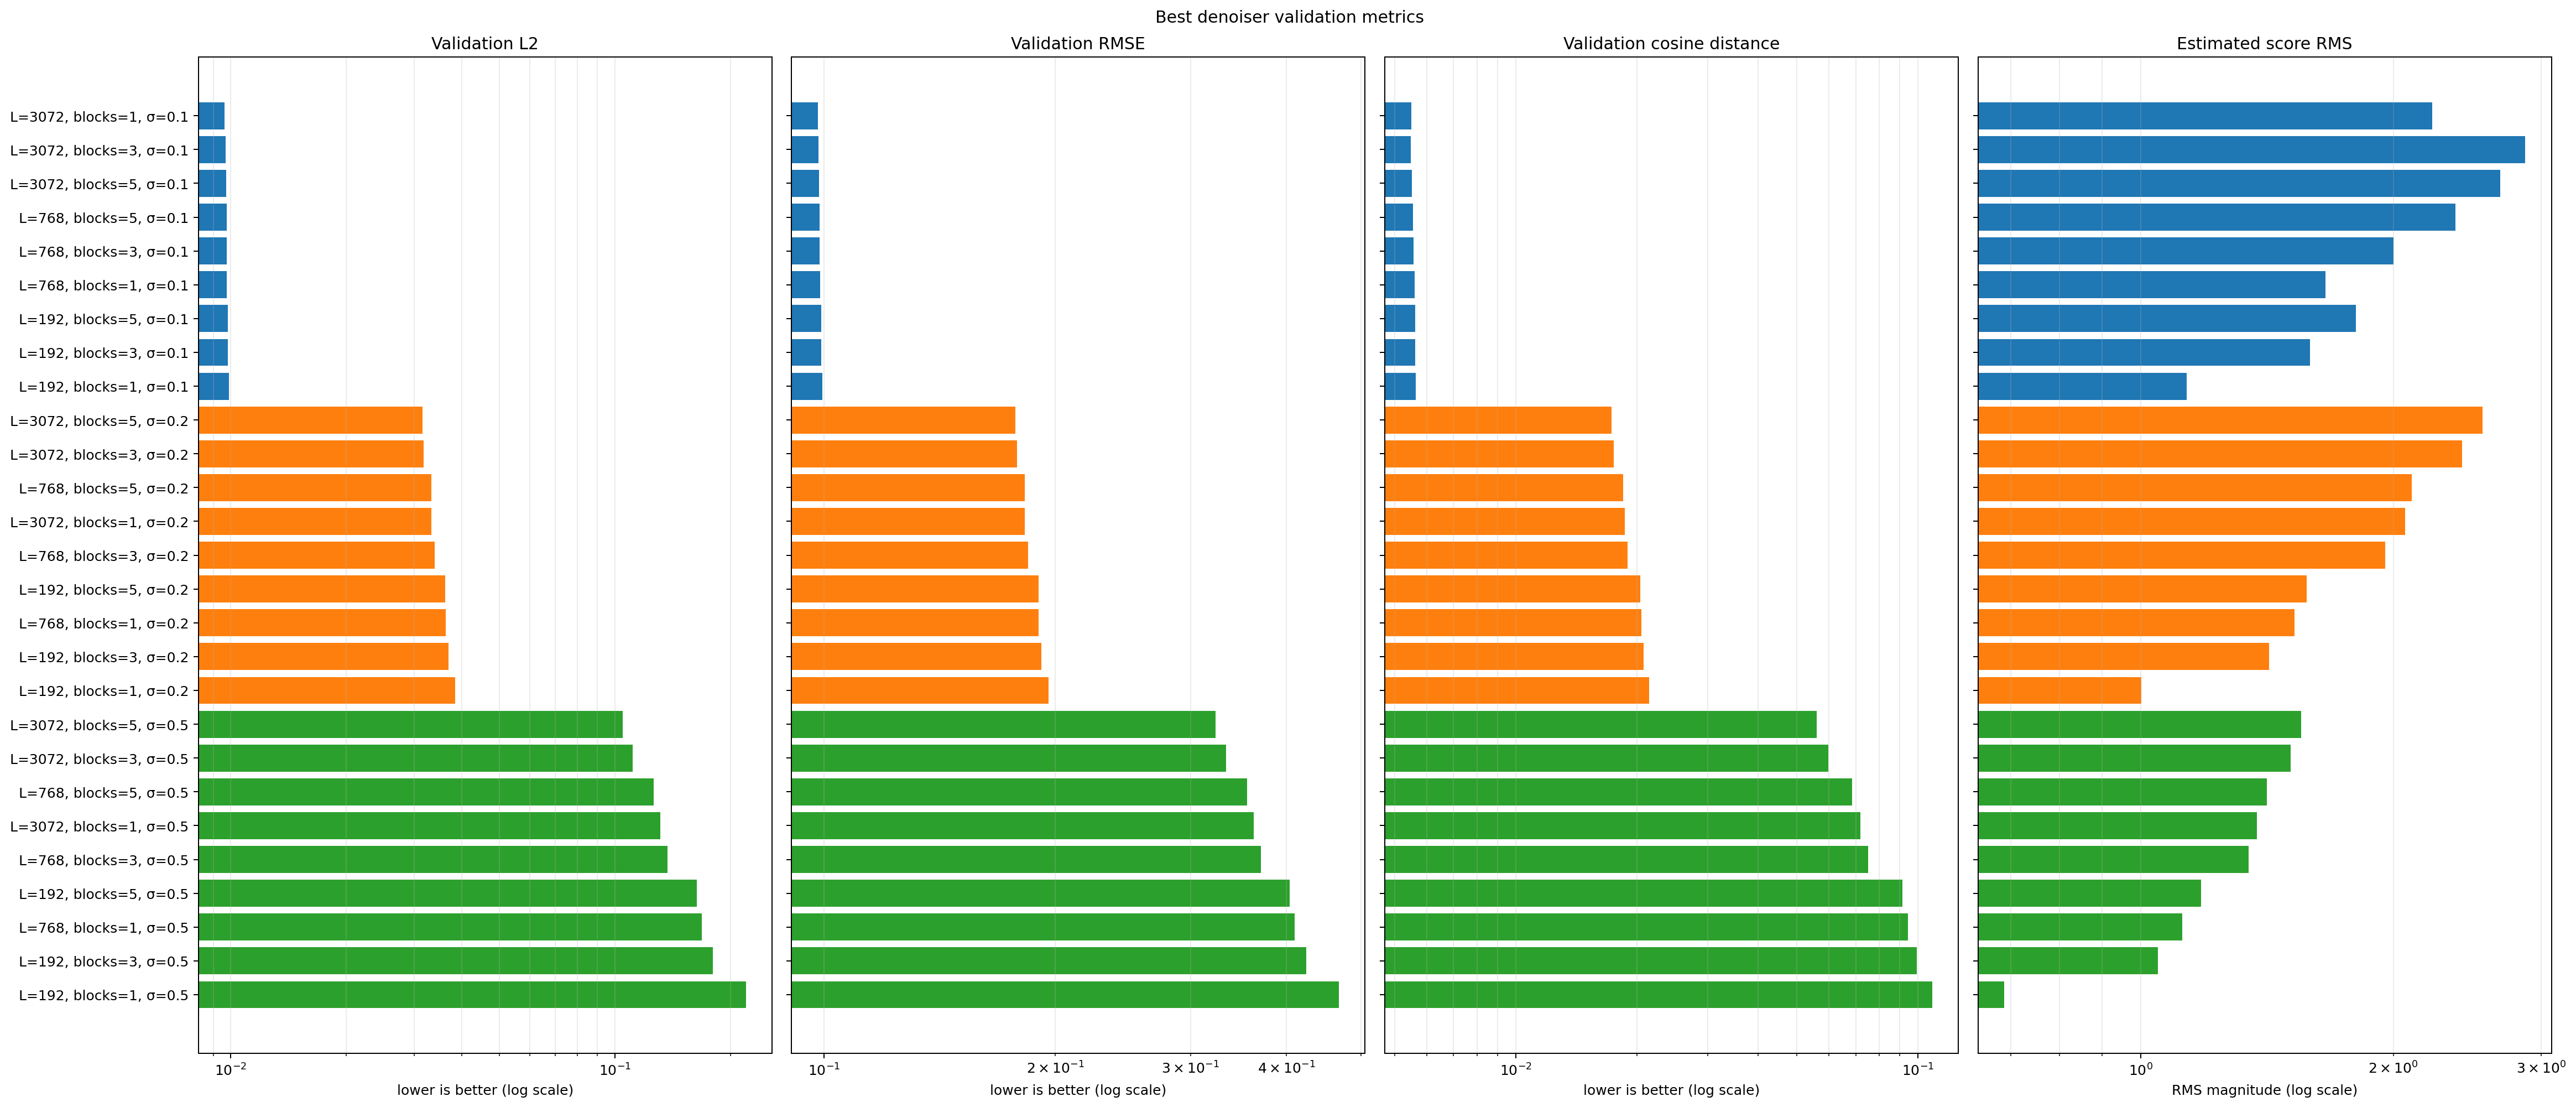

The data file committed next to this chart (first rows):
name, latent_dim, num_layers, sigma, best_step, l2, rmse, cosine_distance, noisy_l2, noisy_rmse, noisy_cosine_distance, score_mse, score_rms, summary_path
latent_3072_layers_1_sigma_0p1, 3072, 1, 0.1, 10000, 0.009631, 0.09814, 0.005494, 0.01001, 0.1, 0.005687, 4.945, 2.224, /Users/meshaza/Desktop/data/steering-rec…
latent_3072_layers_3_sigma_0p1, 3072, 3, 0.1, 10000, 0.009685, 0.09841, 0.00548, 0.01001, 0.1, 0.005687, 8.254, 2.873, /Users/meshaza/Desktop/data/steering-rec…
latent_3072_layers_5_sigma_0p1, 3072, 5, 0.1, 10000, 0.009724, 0.09861, 0.005508, 0.01001, 0.1, 0.005687, 7.186, 2.681, /Users/meshaza/Desktop/data/steering-rec…
latent_768_layers_5_sigma_0p1, 768, 5, 0.1, 10000, 0.009753, 0.09875, 0.005539, 0.01001, 0.1, 0.005687, 5.627, 2.372, /Users/meshaza/Desktop/data/steering-rec…
latent_768_layers_3_sigma_0p1, 768, 3, 0.1, 10000, 0.009753, 0.09876, 0.005568, 0.01001, 0.1, 0.005687, 4.009, 2.002, /Users/meshaza/Desktop/data/steering-rec…
latent_768_layers_1_sigma_0p1, 768, 1, 0.1, 10000, 0.009776, 0.09887, 0.005591, 0.01001, 0.1, 0.005687, 2.755, 1.66, /Users/meshaza/Desktop/data/steering-rec…
latent_192_layers_5_sigma_0p1, 192, 5, 0.1, 10000, 0.009831, 0.09915, 0.005612, 0.01001, 0.1, 0.005687, 3.258, 1.805, /Users/meshaza/Desktop/data/steering-rec…
latent_192_layers_3_sigma_0p1, 192, 3, 0.1, 10000, 0.009839, 0.09919, 0.005623, 0.01001, 0.1, 0.005687, 2.532, 1.591, /Users/meshaza/Desktop/data/steering-rec…
latent_192_layers_1_sigma_0p1, 192, 1, 0.1, 10000, 0.009899, 0.09949, 0.005641, 0.01001, 0.1, 0.005687, 1.286, 1.134, /Users/meshaza/Desktop/data/steering-rec…
latent_3072_layers_5_sigma_0p2, 3072, 5, 0.2, 10000, 0.03153, 0.1776, 0.01727, 0.04002, 0.2, 0.02209, 6.534, 2.556, /Users/meshaza/Desktop/data/steering-rec…
latent_3072_layers_3_sigma_0p2, 3072, 3, 0.2, 10000, 0.03178, 0.1783, 0.0175, 0.04002, 0.2, 0.02209, 5.834, 2.415, /Users/meshaza/Desktop/data/steering-rec…
latent_768_layers_5_sigma_0p2, 768, 5, 0.2, 10000, 0.0333, 0.1825, 0.01849, 0.04002, 0.2, 0.02209, 4.426, 2.104, /Users/meshaza/Desktop/data/steering-rec…
latent_3072_layers_1_sigma_0p2, 3072, 1, 0.2, 10000, 0.03331, 0.1825, 0.01863, 0.04002, 0.2, 0.02209, 4.264, 2.065, /Users/meshaza/Desktop/data/steering-rec…
latent_768_layers_3_sigma_0p2, 768, 3, 0.2, 10000, 0.03398, 0.1843, 0.01897, 0.04002, 0.2, 0.02209, 3.822, 1.955, /Users/meshaza/Desktop/data/steering-rec…
latent_192_layers_5_sigma_0p2, 192, 5, 0.2, 10000, 0.03619, 0.1902, 0.0204, 0.04002, 0.2, 0.02209, 2.485, 1.576, /Users/meshaza/Desktop/data/steering-rec…
latent_768_layers_1_sigma_0p2, 768, 1, 0.2, 10000, 0.03627, 0.1904, 0.0205, 0.04002, 0.2, 0.02209, 2.326, 1.525, /Users/meshaza/Desktop/data/steering-rec…
latent_192_layers_3_sigma_0p2, 192, 3, 0.2, 10000, 0.03685, 0.192, 0.02081, 0.04002, 0.2, 0.02209, 2.022, 1.422, /Users/meshaza/Desktop/data/steering-rec…
latent_192_layers_1_sigma_0p2, 192, 1, 0.2, 10000, 0.03841, 0.196, 0.02143, 0.04002, 0.2, 0.02209, 1.004, 1.002, /Users/meshaza/Desktop/data/steering-rec…
latent_3072_layers_5_sigma_0p5, 3072, 5, 0.5, 10000, 0.1048, 0.3237, 0.05593, 0.2501, 0.5001, 0.116, 2.412, 1.553, /Users/meshaza/Desktop/data/steering-rec…
latent_3072_layers_3_sigma_0p5, 3072, 3, 0.5, 10000, 0.1114, 0.3338, 0.05978, 0.2501, 0.5001, 0.116, 2.275, 1.508, /Users/meshaza/Desktop/data/steering-rec…
latent_768_layers_5_sigma_0p5, 768, 5, 0.5, 10000, 0.1264, 0.3556, 0.06861, 0.2501, 0.5001, 0.116, 1.999, 1.414, /Users/meshaza/Desktop/data/steering-rec…
latent_3072_layers_1_sigma_0p5, 3072, 1, 0.5, 10000, 0.1315, 0.3626, 0.0718, 0.2501, 0.5001, 0.116, 1.889, 1.375, /Users/meshaza/Desktop/data/steering-rec…
latent_768_layers_3_sigma_0p5, 768, 3, 0.5, 10000, 0.1373, 0.3706, 0.07526, 0.2501, 0.5001, 0.116, 1.806, 1.344, /Users/meshaza/Desktop/data/steering-rec…
latent_192_layers_5_sigma_0p5, 192, 5, 0.5, 10000, 0.1633, 0.4041, 0.09151, 0.2501, 0.5001, 0.116, 1.391, 1.179, /Users/meshaza/Desktop/data/steering-rec…
latent_768_layers_1_sigma_0p5, 768, 1, 0.5, 10000, 0.1683, 0.4103, 0.09431, 0.2501, 0.5001, 0.116, 1.255, 1.12, /Users/meshaza/Desktop/data/steering-rec…
latent_192_layers_3_sigma_0p5, 192, 3, 0.5, 10000, 0.1803, 0.4246, 0.09932, 0.2501, 0.5001, 0.116, 1.099, 1.048, /Users/meshaza/Desktop/data/steering-rec…
latent_192_layers_1_sigma_0p5, 192, 1, 0.5, 10000, 0.2194, 0.4684, 0.1085, 0.2501, 0.5001, 0.116, 0.4725, 0.6874, /Users/meshaza/Desktop/data/steering-rec…
